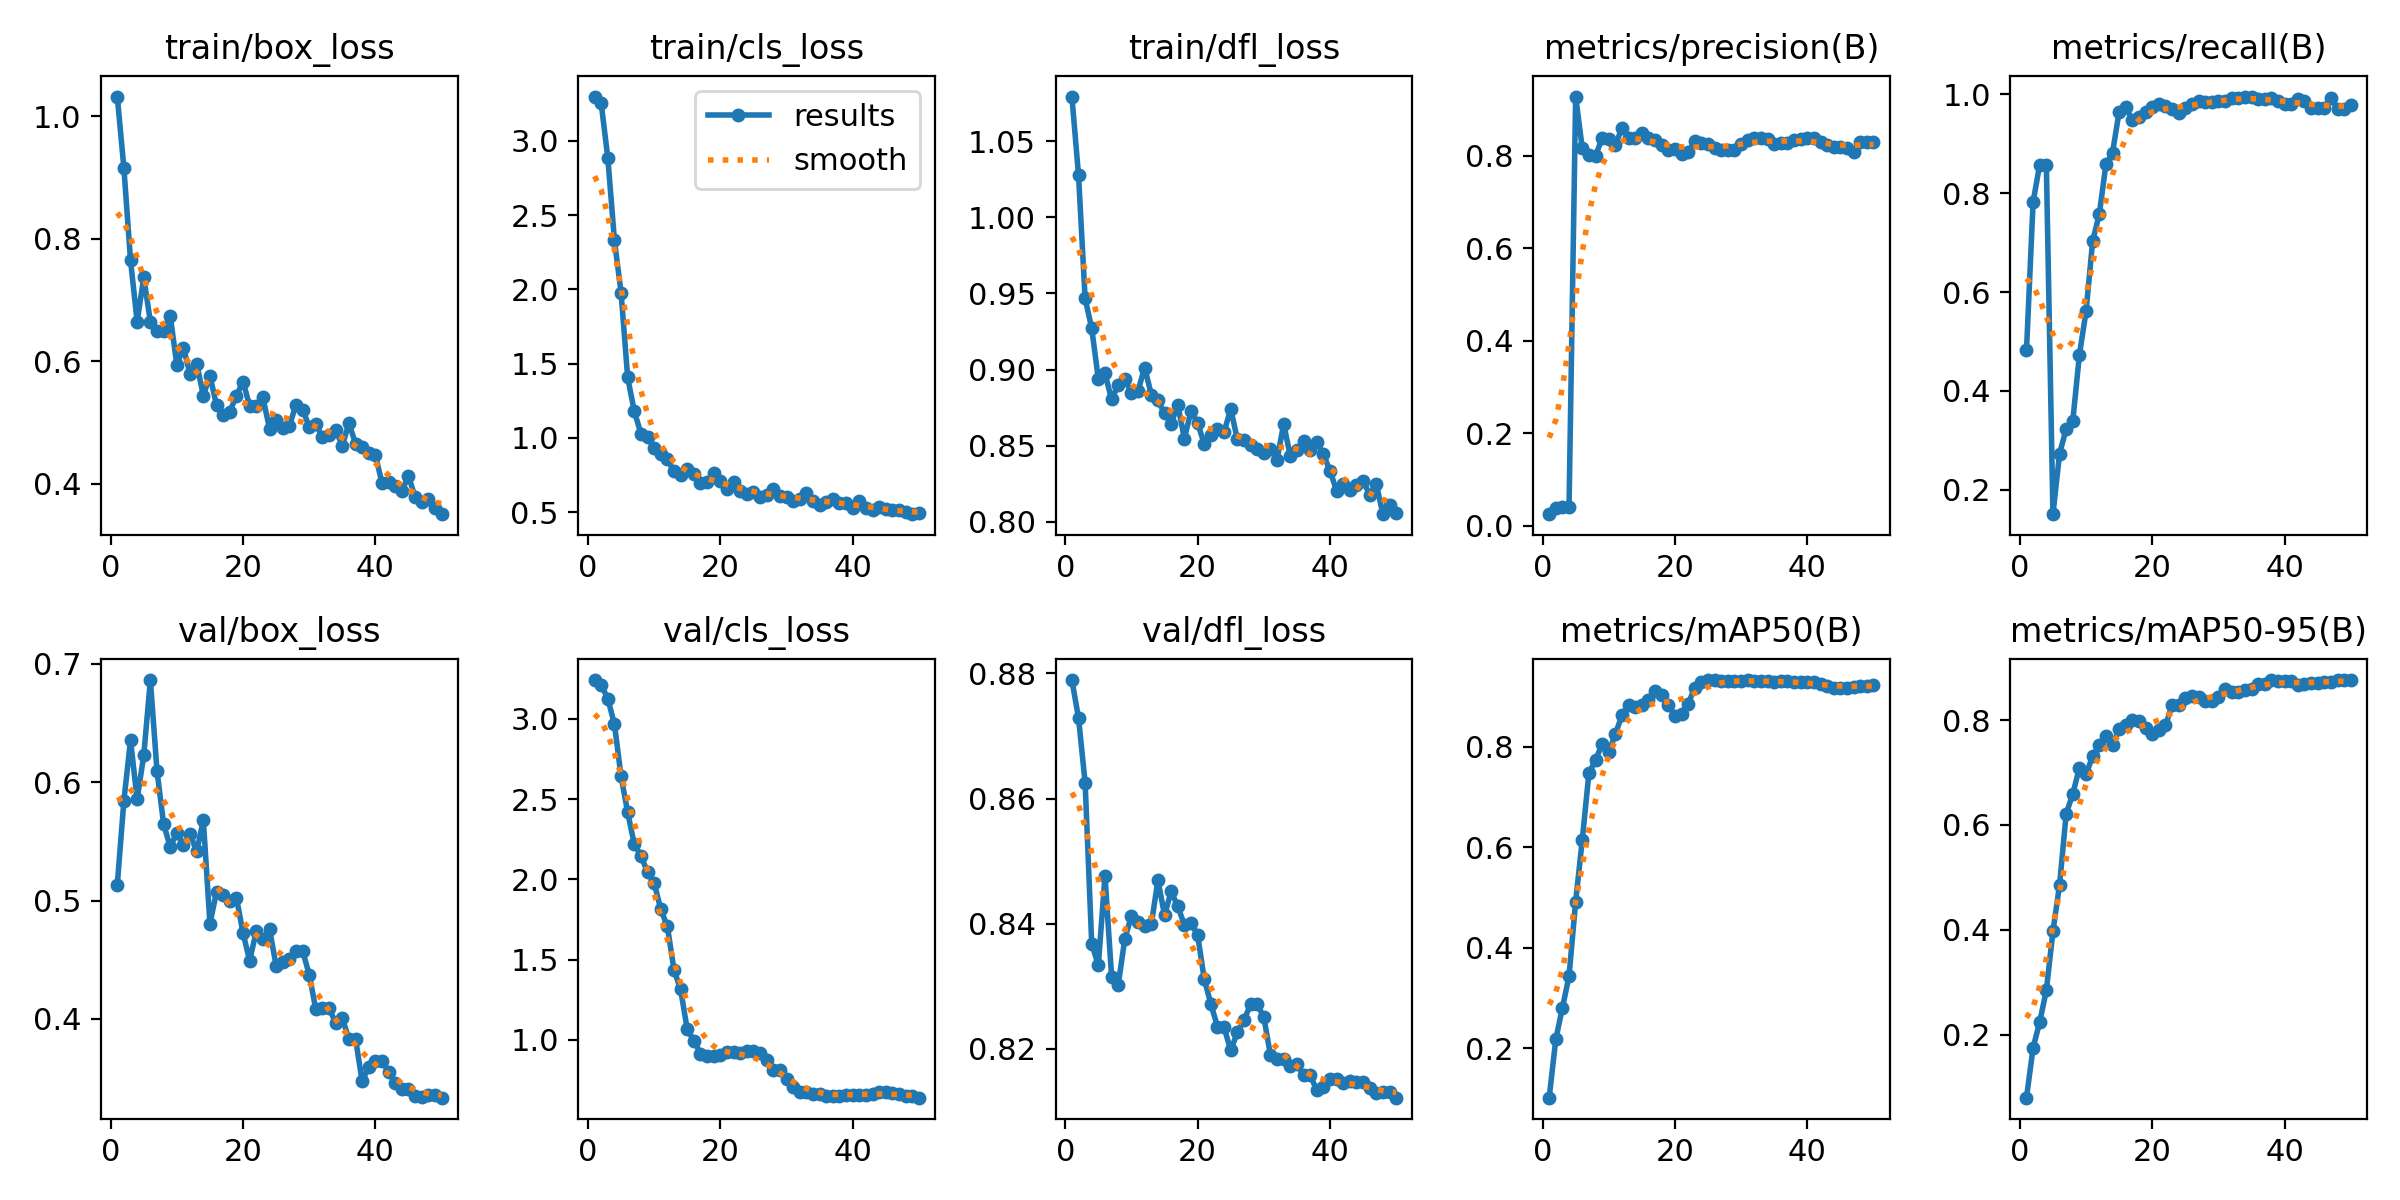

The file beside this chart, header and first rows:
epoch, time, train/box_loss, train/cls_loss, train/dfl_loss, metrics/precision(B), metrics/recall(B), metrics/mAP50(B), metrics/mAP50-95(B), val/box_loss, val/cls_loss, val/dfl_loss, lr/pg0, lr/pg1, lr/pg2
1, 40.82, 1.032, 3.298, 1.079, 0.02471, 0.4819, 0.1015, 0.07982, 0.5134, 3.241, 0.879, 3.334e-05, 3.334e-05, 3.334e-05
2, 68.56, 0.915, 3.251, 1.028, 0.03783, 0.7822, 0.218, 0.1751, 0.5844, 3.211, 0.8729, 8.16997e-05, 8.16997e-05, 8.16997e-05
3, 95.48, 0.7648, 2.885, 0.9467, 0.04111, 0.8577, 0.2802, 0.2243, 0.6355, 3.124, 0.8625, 0.0001281, 0.0001281, 0.0001281
4, 123.6, 0.6647, 2.331, 0.927, 0.04117, 0.8571, 0.3435, 0.2846, 0.5854, 2.966, 0.8367, 0.0001725, 0.0001725, 0.0001725
5, 150.9, 0.7367, 1.978, 0.8937, 0.9279, 0.151, 0.4918, 0.3973, 0.6227, 2.641, 0.8334, 0.0002149, 0.0002149, 0.0002149
6, 187.3, 0.6643, 1.407, 0.8975, 0.8158, 0.2734, 0.6148, 0.4858, 0.6862, 2.417, 0.8477, 0.0002553, 0.0002553, 0.0002553
7, 217.1, 0.6495, 1.179, 0.8804, 0.8019, 0.3235, 0.7471, 0.6215, 0.6095, 2.217, 0.8315, 0.0002938, 0.0002938, 0.0002938
8, 248.2, 0.6489, 1.03, 0.89, 0.7995, 0.34, 0.7736, 0.6592, 0.5647, 2.148, 0.8302, 0.0003303, 0.0003303, 0.0003303
9, 284.8, 0.6741, 1.006, 0.8938, 0.8377, 0.4735, 0.8052, 0.7094, 0.5452, 2.043, 0.8376, 0.0003648, 0.0003648, 0.0003648
10, 324.7, 0.5938, 0.9302, 0.8845, 0.8363, 0.5608, 0.7889, 0.6964, 0.5572, 1.978, 0.8412, 0.0003973, 0.0003973, 0.0003973
11, 357.3, 0.6221, 0.8887, 0.8861, 0.8233, 0.7036, 0.8253, 0.7315, 0.5469, 1.812, 0.8403, 0.0004278, 0.0004278, 0.0004278
12, 391.4, 0.5785, 0.8573, 0.9014, 0.8599, 0.7571, 0.8626, 0.752, 0.556, 1.707, 0.8395, 0.0004564, 0.0004564, 0.0004564
13, 430.6, 0.596, 0.7746, 0.8835, 0.8391, 0.8579, 0.8834, 0.7696, 0.5416, 1.435, 0.8398, 0.000483, 0.000483, 0.000483
14, 472.2, 0.544, 0.7516, 0.8798, 0.8383, 0.8817, 0.8789, 0.7518, 0.5678, 1.314, 0.8469, 0.0005075, 0.0005075, 0.0005075
15, 507.8, 0.5765, 0.7892, 0.8713, 0.8494, 0.9646, 0.8834, 0.7824, 0.4805, 1.065, 0.8414, 0.0005302, 0.0005302, 0.0005302
16, 544.2, 0.5281, 0.7565, 0.8646, 0.838, 0.9735, 0.8937, 0.7911, 0.5075, 0.9949, 0.8451, 0.0005508, 0.0005508, 0.0005508
17, 576.2, 0.5116, 0.6991, 0.8768, 0.8344, 0.9477, 0.9118, 0.8004, 0.5046, 0.9146, 0.8428, 0.0005694, 0.0005694, 0.0005694
18, 607.5, 0.5178, 0.7056, 0.8547, 0.8236, 0.9543, 0.9038, 0.7986, 0.4992, 0.8965, 0.8398, 0.0005861, 0.0005861, 0.0005861
19, 639.7, 0.5437, 0.7628, 0.8728, 0.8115, 0.9642, 0.8833, 0.784, 0.5026, 0.8962, 0.84, 0.0006008, 0.0006008, 0.0006008
20, 673.8, 0.5664, 0.7113, 0.8649, 0.8145, 0.9734, 0.8618, 0.7734, 0.4725, 0.9041, 0.8382, 0.0006135, 0.0006135, 0.0006135
21, 709.3, 0.5272, 0.6543, 0.8511, 0.8029, 0.9803, 0.8654, 0.7816, 0.4492, 0.9233, 0.8311, 0.0006243, 0.0006243, 0.0006243
22, 741.4, 0.5263, 0.703, 0.8569, 0.8084, 0.9756, 0.8858, 0.7898, 0.4742, 0.9214, 0.8271, 0.000633, 0.000633, 0.000633
23, 772.9, 0.5409, 0.645, 0.8613, 0.8313, 0.9696, 0.9169, 0.8282, 0.4674, 0.917, 0.8235, 0.0006398, 0.0006398, 0.0006398
24, 803.3, 0.49, 0.6243, 0.8591, 0.8276, 0.9613, 0.928, 0.8283, 0.4761, 0.9306, 0.8234, 0.0006446, 0.0006446, 0.0006446
25, 834.5, 0.5037, 0.6369, 0.8742, 0.8254, 0.9711, 0.9326, 0.8429, 0.4449, 0.9318, 0.8197, 0.0006474, 0.0006474, 0.0006474
26, 865, 0.491, 0.6052, 0.8542, 0.8172, 0.98, 0.9327, 0.8454, 0.4479, 0.9188, 0.8226, 0.0006482, 0.0006482, 0.0006482
27, 897.1, 0.494, 0.618, 0.8538, 0.812, 0.9854, 0.9316, 0.8442, 0.4511, 0.8755, 0.8245, 0.0006471, 0.0006471, 0.0006471
28, 930.9, 0.5293, 0.6579, 0.8505, 0.8125, 0.9834, 0.9317, 0.8363, 0.4577, 0.8097, 0.8271, 0.0006439, 0.0006439, 0.0006439
29, 957.1, 0.5211, 0.6068, 0.8476, 0.8125, 0.9834, 0.9317, 0.8363, 0.4577, 0.8097, 0.8271, 0.0006388, 0.0006388, 0.0006388
30, 983.4, 0.4932, 0.6007, 0.8456, 0.8248, 0.9857, 0.931, 0.8433, 0.4375, 0.7568, 0.825, 0.0006317, 0.0006317, 0.0006317
31, 1010, 0.4969, 0.5761, 0.8477, 0.834, 0.9857, 0.9323, 0.8597, 0.4081, 0.7049, 0.819, 0.0006227, 0.0006227, 0.0006227
32, 1036, 0.4765, 0.5912, 0.8409, 0.8385, 0.9924, 0.9305, 0.8542, 0.4092, 0.677, 0.8183, 0.0006116, 0.0006116, 0.0006116
33, 1061, 0.4788, 0.6274, 0.8643, 0.8385, 0.9924, 0.9305, 0.8542, 0.4092, 0.677, 0.8183, 0.0005986, 0.0005986, 0.0005986
34, 1087, 0.4878, 0.5724, 0.8433, 0.8363, 0.9951, 0.9305, 0.8582, 0.3966, 0.6595, 0.8173, 0.0005778, 0.0005778, 0.0005778
35, 1113, 0.462, 0.5496, 0.8474, 0.8259, 0.9951, 0.9297, 0.8601, 0.4006, 0.6593, 0.8176, 0.0005448, 0.0005448, 0.0005448
36, 1139, 0.4989, 0.5702, 0.8534, 0.8264, 0.9911, 0.93, 0.8689, 0.3832, 0.6529, 0.8157, 0.0005118, 0.0005118, 0.0005118
37, 1165, 0.4656, 0.5871, 0.8471, 0.8264, 0.9911, 0.93, 0.8689, 0.3832, 0.6529, 0.8157, 0.0004788, 0.0004788, 0.0004788
38, 1190, 0.4597, 0.5604, 0.8524, 0.833, 0.9915, 0.9294, 0.8762, 0.3473, 0.6482, 0.8134, 0.0004458, 0.0004458, 0.0004458
39, 1216, 0.4503, 0.5615, 0.8443, 0.837, 0.9854, 0.9283, 0.8737, 0.3596, 0.6571, 0.8139, 0.0004127, 0.0004127, 0.0004127
40, 1244, 0.4465, 0.5294, 0.8336, 0.8393, 0.9806, 0.9284, 0.8737, 0.3649, 0.6556, 0.8151, 0.0003797, 0.0003797, 0.0003797
41, 1268, 0.4011, 0.5731, 0.8204, 0.8393, 0.9806, 0.9284, 0.8737, 0.3649, 0.6556, 0.8151, 0.0003467, 0.0003467, 0.0003467
42, 1292, 0.4037, 0.5311, 0.8248, 0.8289, 0.9901, 0.924, 0.8672, 0.3554, 0.6587, 0.8145, 0.0003137, 0.0003137, 0.0003137
43, 1317, 0.3964, 0.5145, 0.821, 0.8228, 0.9862, 0.9211, 0.8693, 0.3455, 0.6622, 0.8148, 0.0002807, 0.0002807, 0.0002807
44, 1341, 0.3882, 0.5372, 0.8242, 0.8196, 0.9716, 0.9178, 0.8713, 0.3411, 0.6736, 0.8146, 0.0002477, 0.0002477, 0.0002477
45, 1365, 0.4124, 0.5184, 0.8269, 0.8196, 0.9716, 0.9178, 0.8713, 0.3411, 0.6736, 0.8146, 0.0002147, 0.0002147, 0.0002147
46, 1389, 0.3784, 0.5127, 0.8179, 0.8166, 0.971, 0.9171, 0.8721, 0.3348, 0.6713, 0.8137, 0.0001817, 0.0001817, 0.0001817
47, 1413, 0.371, 0.5116, 0.8247, 0.8081, 0.9921, 0.9183, 0.8727, 0.3343, 0.6625, 0.813, 0.0001487, 0.0001487, 0.0001487
48, 1438, 0.3755, 0.5043, 0.8051, 0.8286, 0.9698, 0.9217, 0.8758, 0.336, 0.6498, 0.813, 0.0001157, 0.0001157, 0.0001157
49, 1461, 0.3604, 0.4869, 0.8109, 0.8286, 0.9698, 0.9217, 0.8758, 0.336, 0.6498, 0.813, 8.26832e-05, 8.26832e-05, 8.26832e-05
50, 1486, 0.3504, 0.4951, 0.8057, 0.8293, 0.9771, 0.9225, 0.8764, 0.3336, 0.6395, 0.8122, 4.96766e-05, 4.96766e-05, 4.96766e-05
